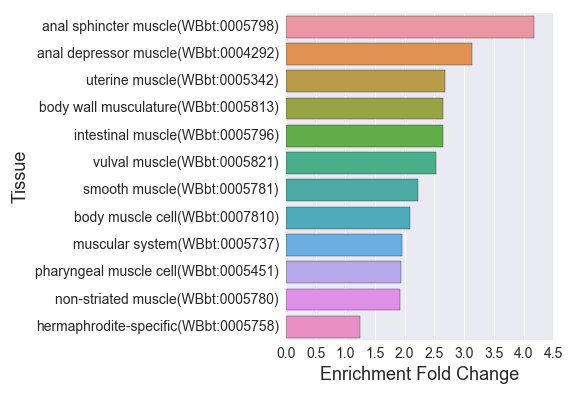

Values plotted in this chart, from the file beside it:
, Tissue, Expected, Observed, Fold Change, Q value, Enrichment Fold Change
0, hermaphrodite-specific(WBbt:0005758), 133.7, 167.0, 1.249, 0.004328, 1.249
1, muscular system(WBbt:0005737), 130.5, 255.0, 1.955, 4.338880622108469e-42, 1.955
2, uterine muscle(WBbt:0005342), 9.313, 25.0, 2.684, 6.938583690592077e-05, 2.684
3, anal sphincter muscle(WBbt:0005798), 9.101, 38.0, 4.175, 8.332352382933826e-14, 4.175
4, anal depressor muscle(WBbt:0004292), 30.41, 95.0, 3.124, 9.659263288891219e-25, 3.124
5, non-striated muscle(WBbt:0005780), 88.33, 169.0, 1.913, 2.373020993037229e-20, 1.913
6, vulval muscle(WBbt:0005821), 46.07, 116.0, 2.518, 3.5596689637314284e-22, 2.518
7, body muscle cell(WBbt:0007810), 66.81, 140.0, 2.095, 1.3924489624226597e-19, 2.095
8, pharyngeal muscle cell(WBbt:0005451), 26.88, 52.0, 1.934, 4.6666533739767915e-05, 1.934
9, body wall musculature(WBbt:0005813), 87.7, 232.0, 2.645, 1.138914216702848e-61, 2.645
10, intestinal muscle(WBbt:0005796), 14.04, 37.0, 2.635, 6.015571624287675e-07, 2.635
11, smooth muscle(WBbt:0005781), 29.77, 66.0, 2.217, 4.316631895824766e-09, 2.217
